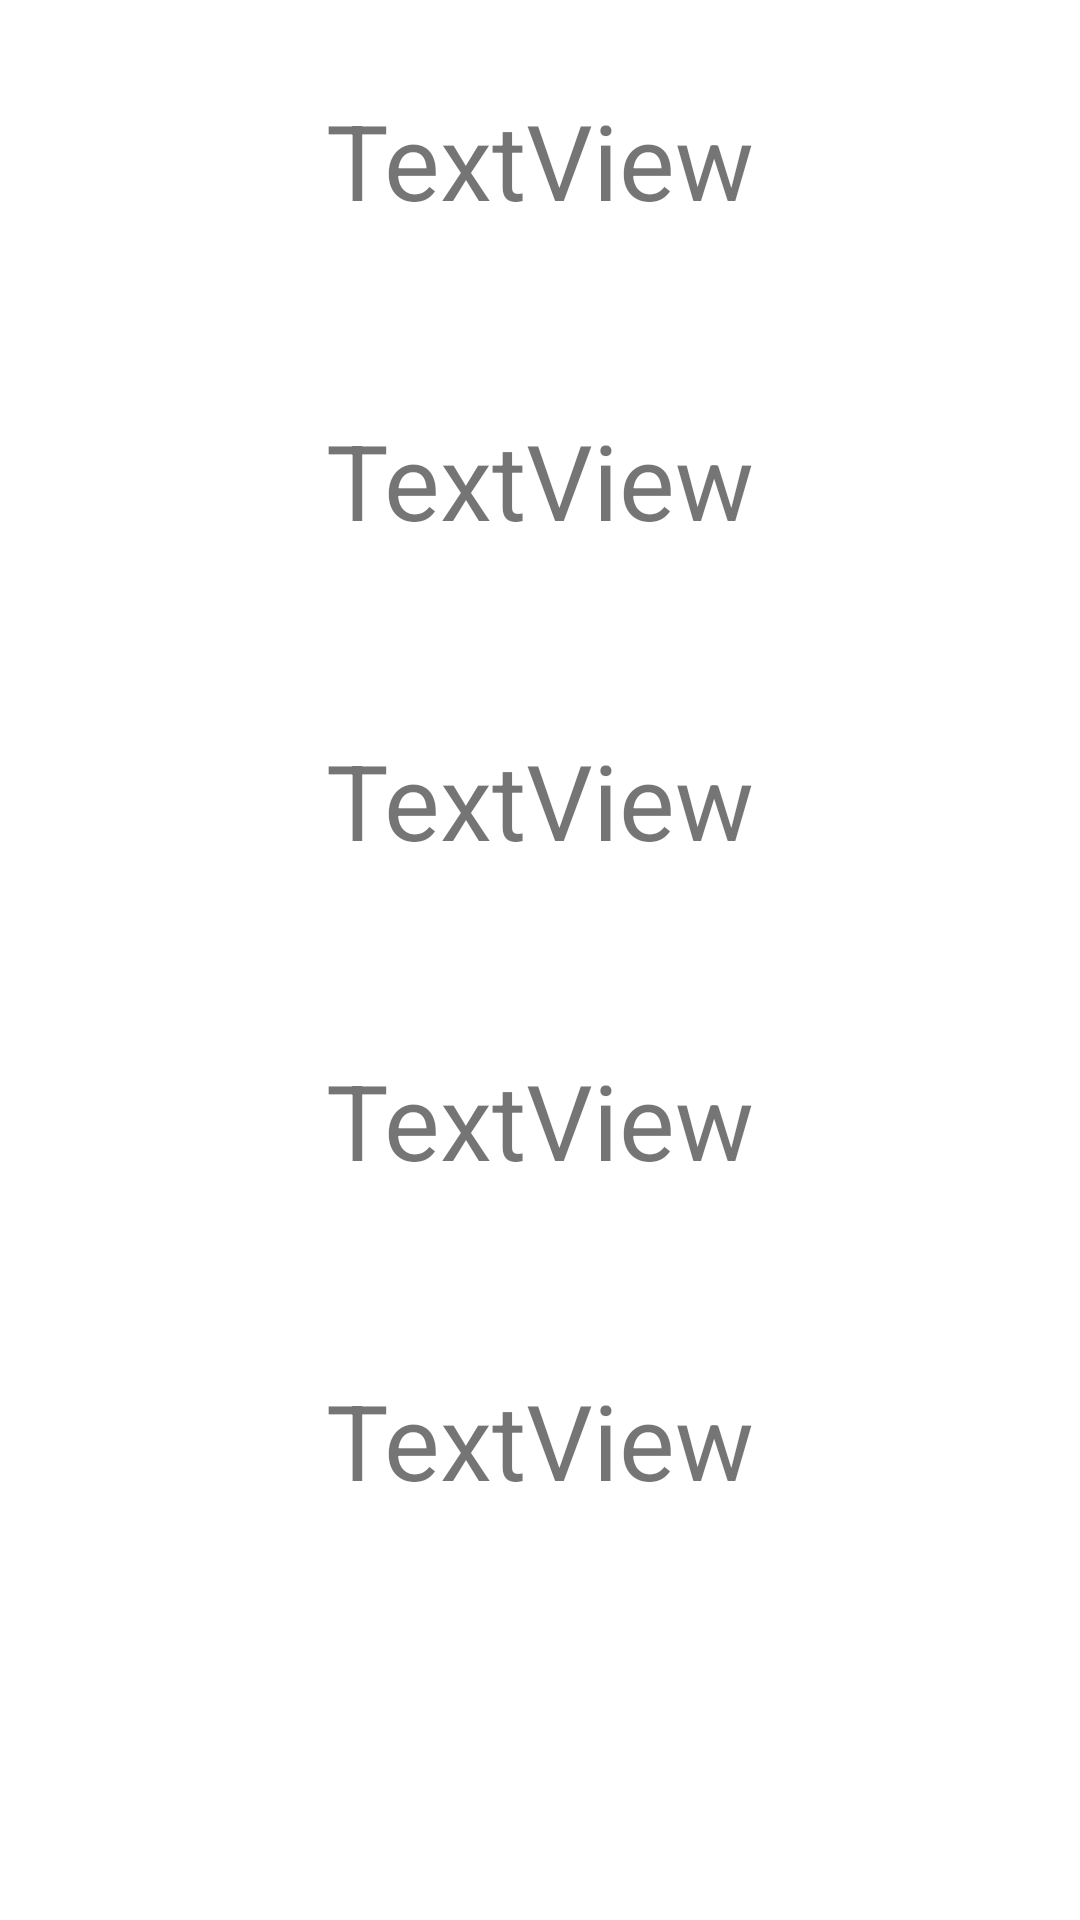

Produce the Android XML layout that renders to this screen, including the resource entries it uses.
<!-- AndroidManifest.xml: application theme Theme.Myhomework2 -->
<!-- res/layout/activity_main2.xml -->
<?xml version="1.0" encoding="utf-8"?>
<LinearLayout xmlns:android="http://schemas.android.com/apk/res/android"
    xmlns:app="http://schemas.android.com/apk/res-auto"
    xmlns:tools="http://schemas.android.com/tools"
    android:layout_width="match_parent"
    android:layout_height="match_parent"
    android:orientation="vertical"
    tools:context=".MainActivity2">

    <TextView
        android:id="@+id/textView6"
        android:layout_width="wrap_content"
        android:layout_height="wrap_content"
        android:layout_margin="30dp"
        android:layout_gravity="center"
        android:textSize="35dp"
        android:text="TextView" />

    <TextView
        android:id="@+id/textView7"
        android:layout_width="wrap_content"
        android:layout_height="wrap_content"
        android:layout_margin="30dp"
        android:layout_gravity="center"
        android:textSize="35dp"
        android:text="TextView" />

    <TextView
        android:id="@+id/textView8"
        android:layout_width="wrap_content"
        android:layout_height="wrap_content"
        android:layout_margin="30dp"
        android:layout_gravity="center"
        android:textSize="35dp"
        android:text="TextView" />

    <TextView
        android:id="@+id/textView9"
        android:layout_width="wrap_content"
        android:layout_height="wrap_content"
        android:text="TextView"
        android:layout_margin="30dp"
        android:layout_gravity="center"
        android:textSize="35dp"/>

    <TextView
        android:id="@+id/textView10"
        android:layout_width="wrap_content"
        android:layout_height="wrap_content"
        android:text="TextView"
        android:textSize="35dp"
        android:layout_margin="30dp"
        android:layout_gravity="center"/>
</LinearLayout>
<!-- resources referenced by this layout -->
<resources>
  <style name="Theme.Myhomework2" parent="Theme.MaterialComponents.DayNight.DarkActionBar">
          
          <item name="colorPrimary">@color/purple_500</item>
          <item name="colorPrimaryVariant">@color/purple_700</item>
          <item name="colorOnPrimary">@color/white</item>
          
          <item name="colorSecondary">@color/teal_200</item>
          <item name="colorSecondaryVariant">@color/teal_700</item>
          <item name="colorOnSecondary">@color/black</item>
          
          <item name="android:statusBarColor" tools:targetApi="l">?attr/colorPrimaryVariant</item>
          
      </style>
  <!-- not gathered from this repository: default colours our renderer supplied (Android Studio template values) -->
  <color name="purple_500">#FF6200EE</color>
  <color name="purple_700">#FF3700B3</color>
  <color name="teal_200">#FF03DAC5</color>
  <color name="teal_700">#FF018786</color>
  <color name="black">#FF000000</color>
  <color name="white">#FFFFFFFF</color>
</resources>
